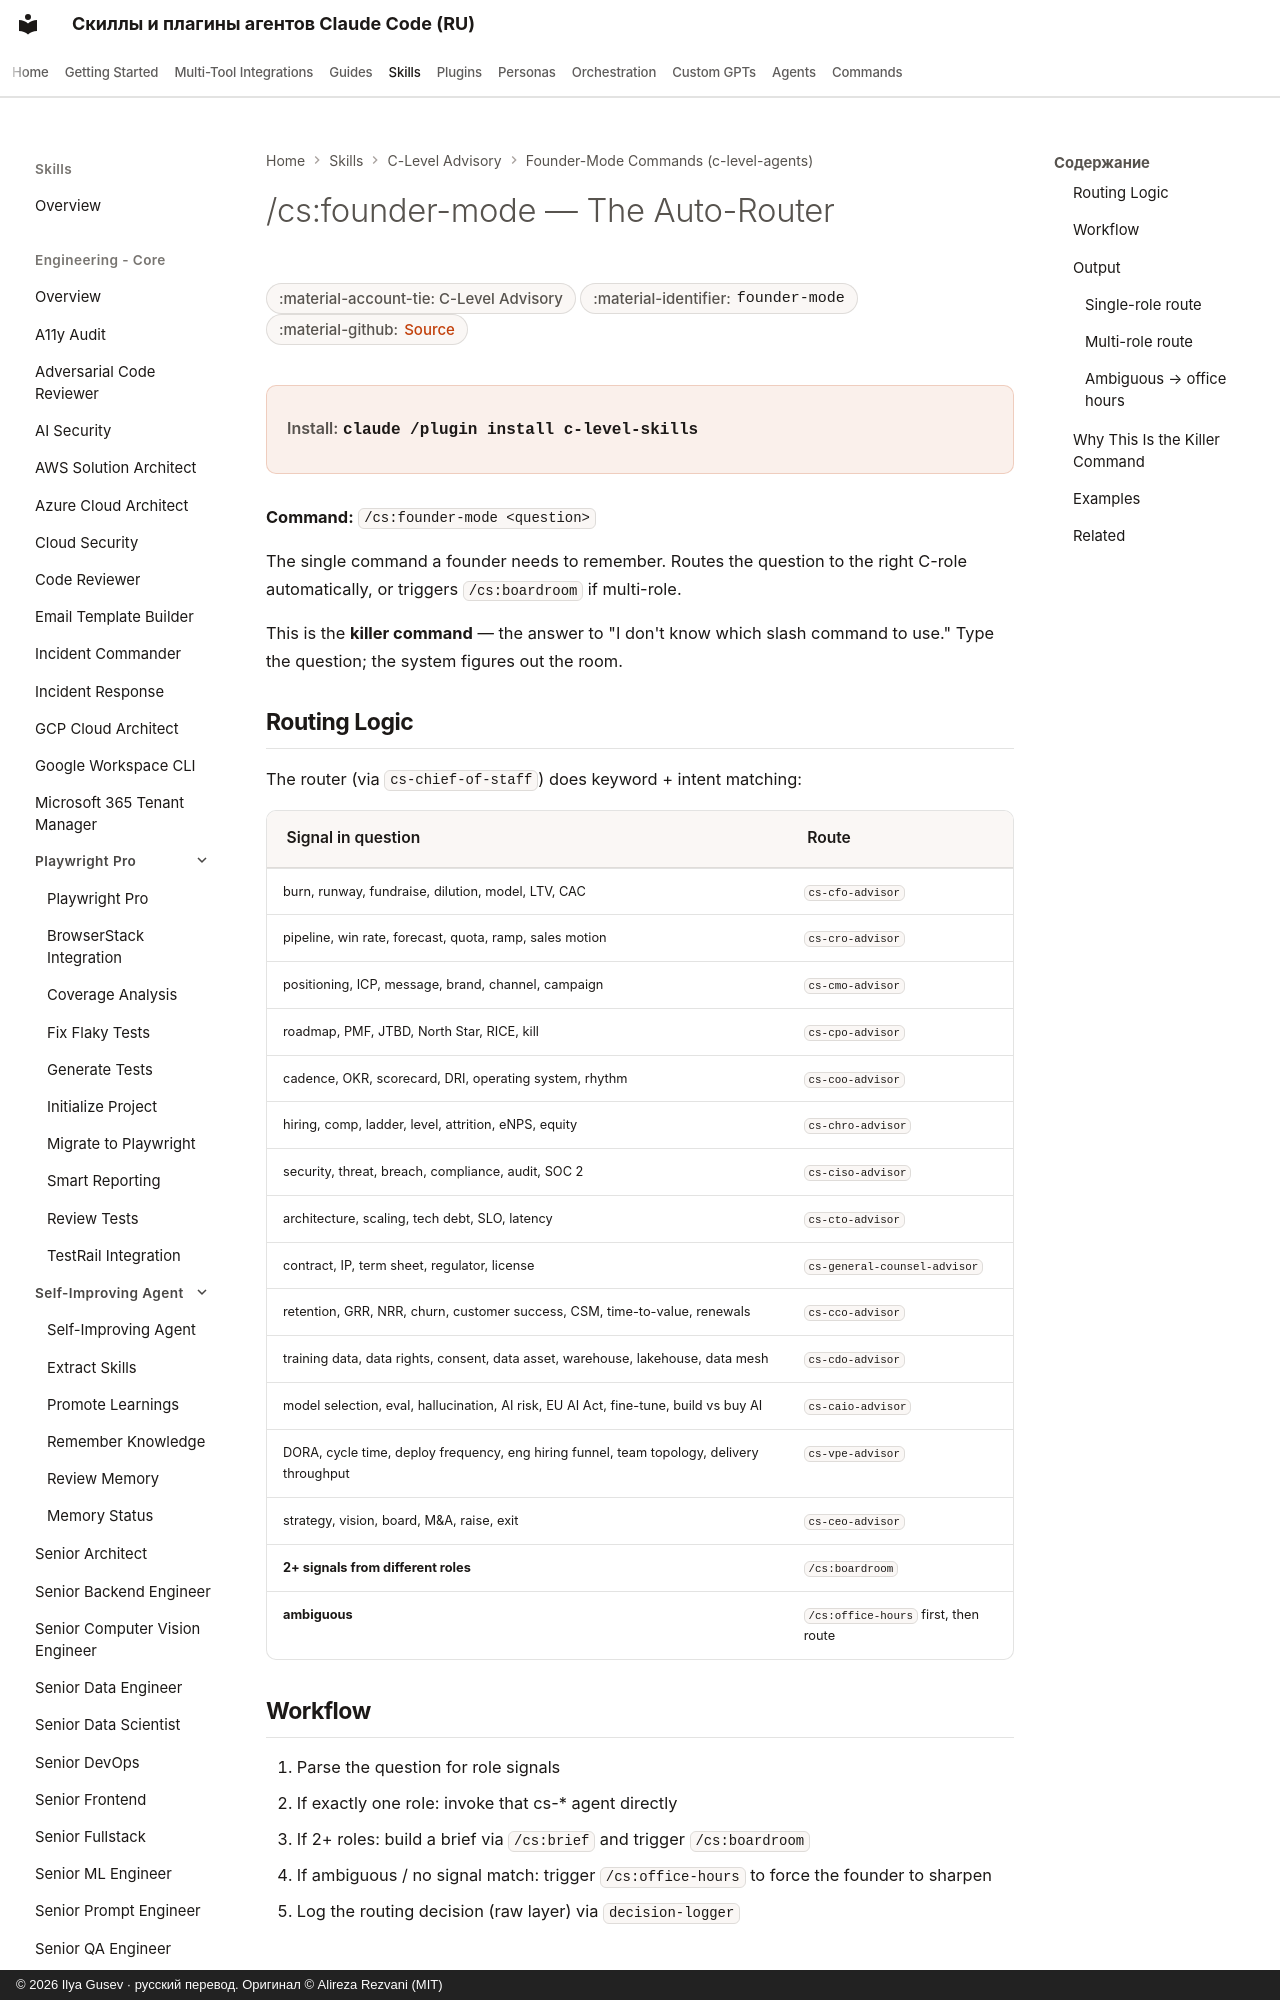

repository: imgusev/claude-skills-ru · page: skills/c-level-advisor/c-level-agents-founder-mode/index.html · generator: mkdocs · copyright: © 2026 Ilya Gusev · русский перевод. Оригинал © Alireza Rezvani (MIT)

---
title: "/cs:founder-mode — The Auto-Router — Agent Skill for Executives"
description: "/cs:founder-mode <question> — Auto-routes any founder question to the right C-role advisor or to /cs:boardroom for multi-role topics. The. Agent skill for Claude Code, Codex CLI, Gemini CLI, OpenClaw."
---
